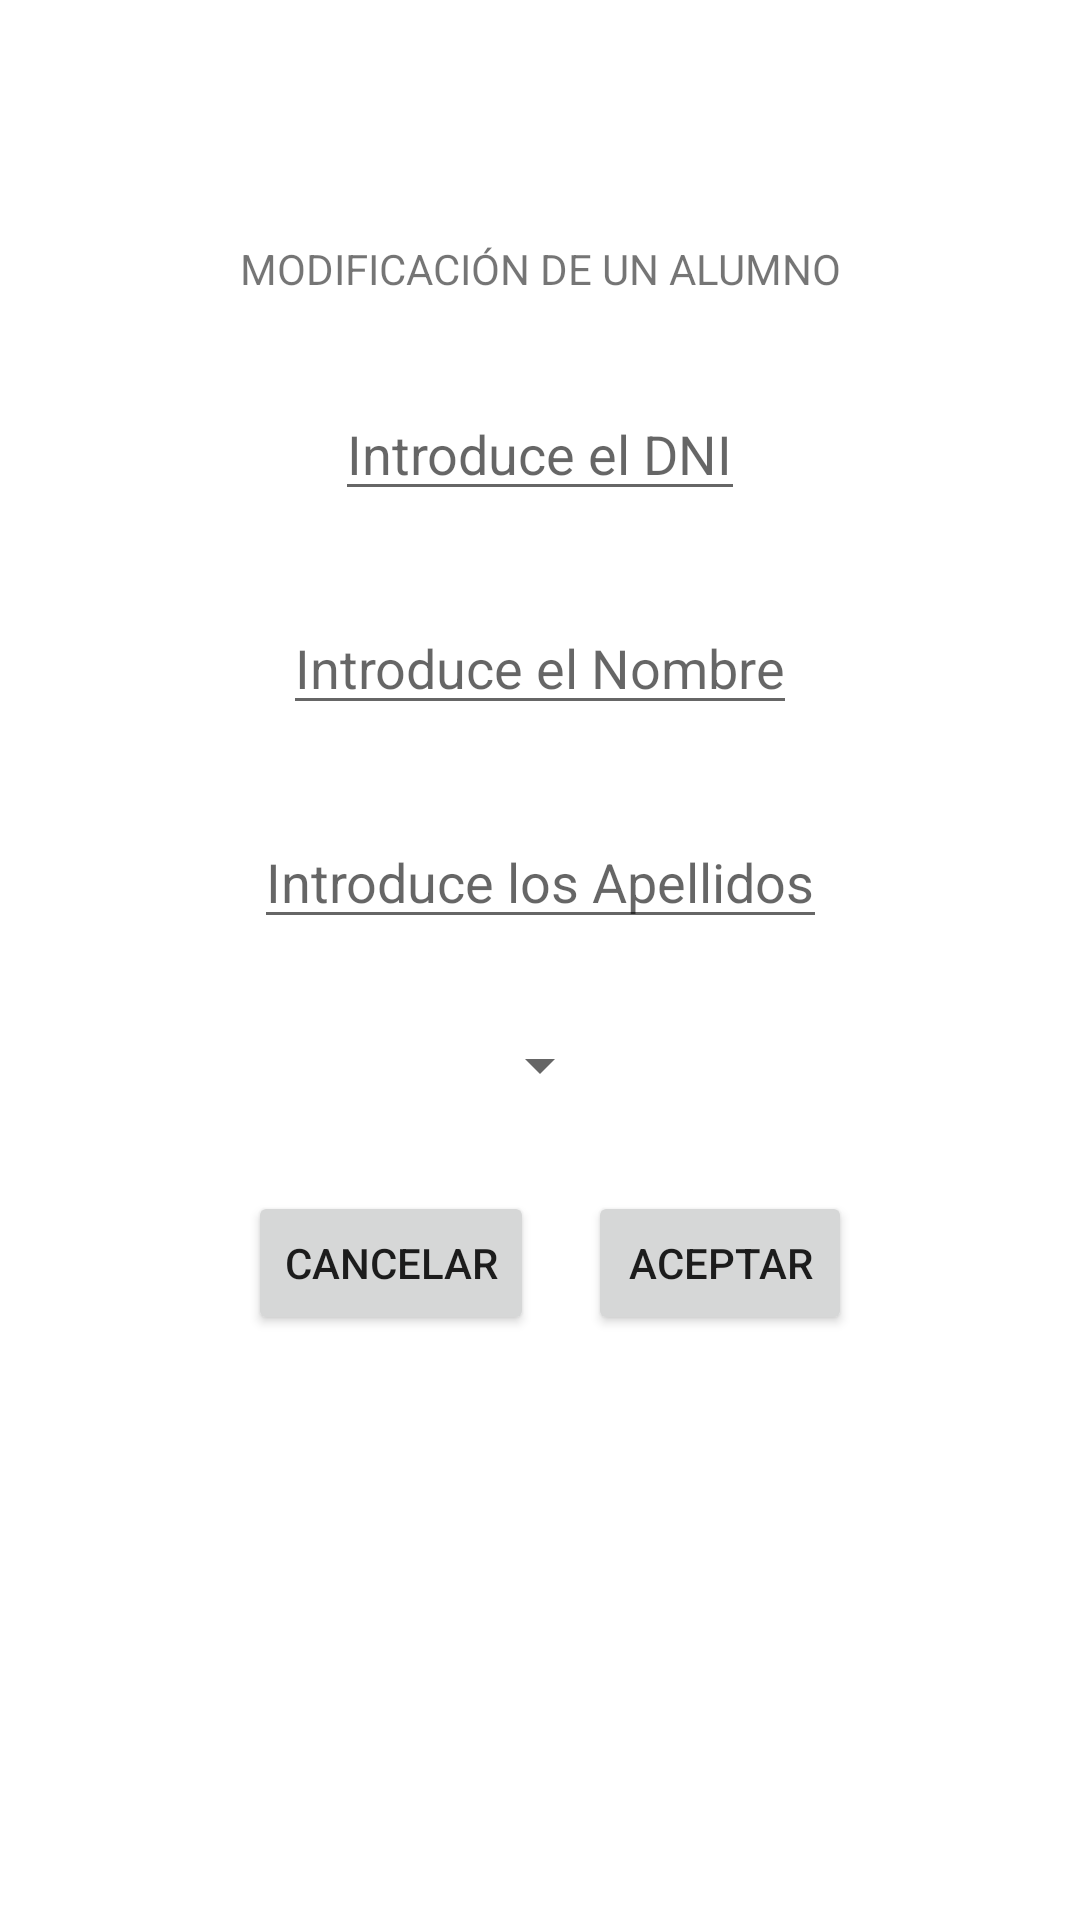

Produce the Android XML layout that renders to this screen, including the resource entries it uses.
<!-- AndroidManifest.xml: application theme Theme.EjercicioBBDDNavigationFinal -->
<!-- res/layout/fragment_modificar.xml -->
<?xml version="1.0" encoding="utf-8"?>
<FrameLayout xmlns:android="http://schemas.android.com/apk/res/android"
    xmlns:tools="http://schemas.android.com/tools"
    android:layout_width="match_parent"
    android:layout_height="match_parent"
    xmlns:app="http://schemas.android.com/apk/res-auto"
    tools:context=".Fragmentos.ModificarFragment">

    <androidx.constraintlayout.widget.ConstraintLayout
        android:layout_width="match_parent"
        android:layout_height="match_parent">

        <TextView
            android:id="@+id/textView5"
            android:layout_width="wrap_content"
            android:layout_height="wrap_content"
            android:layout_marginTop="80dp"
            android:text="MODIFICACIÓN DE UN ALUMNO"
            app:layout_constraintEnd_toEndOf="parent"
            app:layout_constraintStart_toStartOf="parent"
            app:layout_constraintTop_toTopOf="parent"
            />

        <EditText
            android:id="@+id/editTextText4"
            android:layout_width="wrap_content"
            android:layout_height="wrap_content"
            android:hint="Introduce el DNI"
            app:layout_constraintEnd_toEndOf="parent"
            app:layout_constraintStart_toStartOf="parent"
            android:layout_marginTop="30sp"
            app:layout_constraintTop_toBottomOf="@id/textView5"
            />

        <EditText
            android:id="@+id/editTextText5"
            android:layout_width="wrap_content"
            android:layout_height="wrap_content"
            android:hint="Introduce el Nombre"
            app:layout_constraintEnd_toEndOf="parent"
            app:layout_constraintStart_toStartOf="parent"
            android:layout_marginTop="30sp"
            app:layout_constraintTop_toBottomOf="@id/editTextText4"

            />

        <EditText
            android:id="@+id/editTextText6"
            android:layout_width="wrap_content"
            android:layout_height="wrap_content"
            android:hint="Introduce los Apellidos"
            app:layout_constraintEnd_toEndOf="parent"
            app:layout_constraintStart_toStartOf="parent"
            android:layout_marginTop="30sp"
            app:layout_constraintTop_toBottomOf="@id/editTextText5" />

        <Spinner
            android:id="@+id/spinner2"
            android:layout_width="wrap_content"
            android:layout_height="wrap_content"
            app:layout_constraintEnd_toEndOf="parent"
            app:layout_constraintStart_toStartOf="parent"
            android:layout_marginTop="30sp"
            app:layout_constraintTop_toBottomOf="@id/editTextText6"
            />

        <Button
            android:id="@+id/button3"
            android:layout_width="wrap_content"
            android:layout_height="wrap_content"
            android:text="CANCELAR"
            app:layout_constraintEnd_toEndOf="parent"
            app:layout_constraintStart_toStartOf="parent"
            android:layout_marginTop="30sp"
            android:layout_marginLeft="-100dp"
            app:layout_constraintTop_toBottomOf="@id/spinner2" />

        <Button
            android:id="@+id/btnModificar"
            android:layout_width="wrap_content"
            android:layout_height="wrap_content"
            android:text="ACEPTAR"
            app:layout_constraintEnd_toEndOf="parent"
            app:layout_constraintStart_toStartOf="parent"
            android:layout_marginTop="30sp"
            android:layout_marginLeft="120dp"
            app:layout_constraintTop_toBottomOf="@id/spinner2" />

    </androidx.constraintlayout.widget.ConstraintLayout>
</FrameLayout>
<!-- resources referenced by this layout -->
<resources>
  <style name="Theme.EjercicioBBDDNavigationFinal" parent="Theme.MaterialComponents.DayNight.DarkActionBar">
          
          <item name="colorPrimary">@color/purple_500</item>
          <item name="colorPrimaryVariant">@color/purple_700</item>
          <item name="colorOnPrimary">@color/white</item>
          
          <item name="colorSecondary">@color/teal_200</item>
          <item name="colorSecondaryVariant">@color/teal_700</item>
          <item name="colorOnSecondary">@color/black</item>
          
          <item name="android:statusBarColor">?attr/colorPrimaryVariant</item>
          
      </style>
  <!-- not gathered from this repository: default colours our renderer supplied (Android Studio template values) -->
  <color name="purple_500">#FF6200EE</color>
  <color name="purple_700">#FF3700B3</color>
  <color name="teal_200">#FF03DAC5</color>
  <color name="teal_700">#FF018786</color>
  <color name="black">#FF000000</color>
  <color name="white">#FFFFFFFF</color>
</resources>
